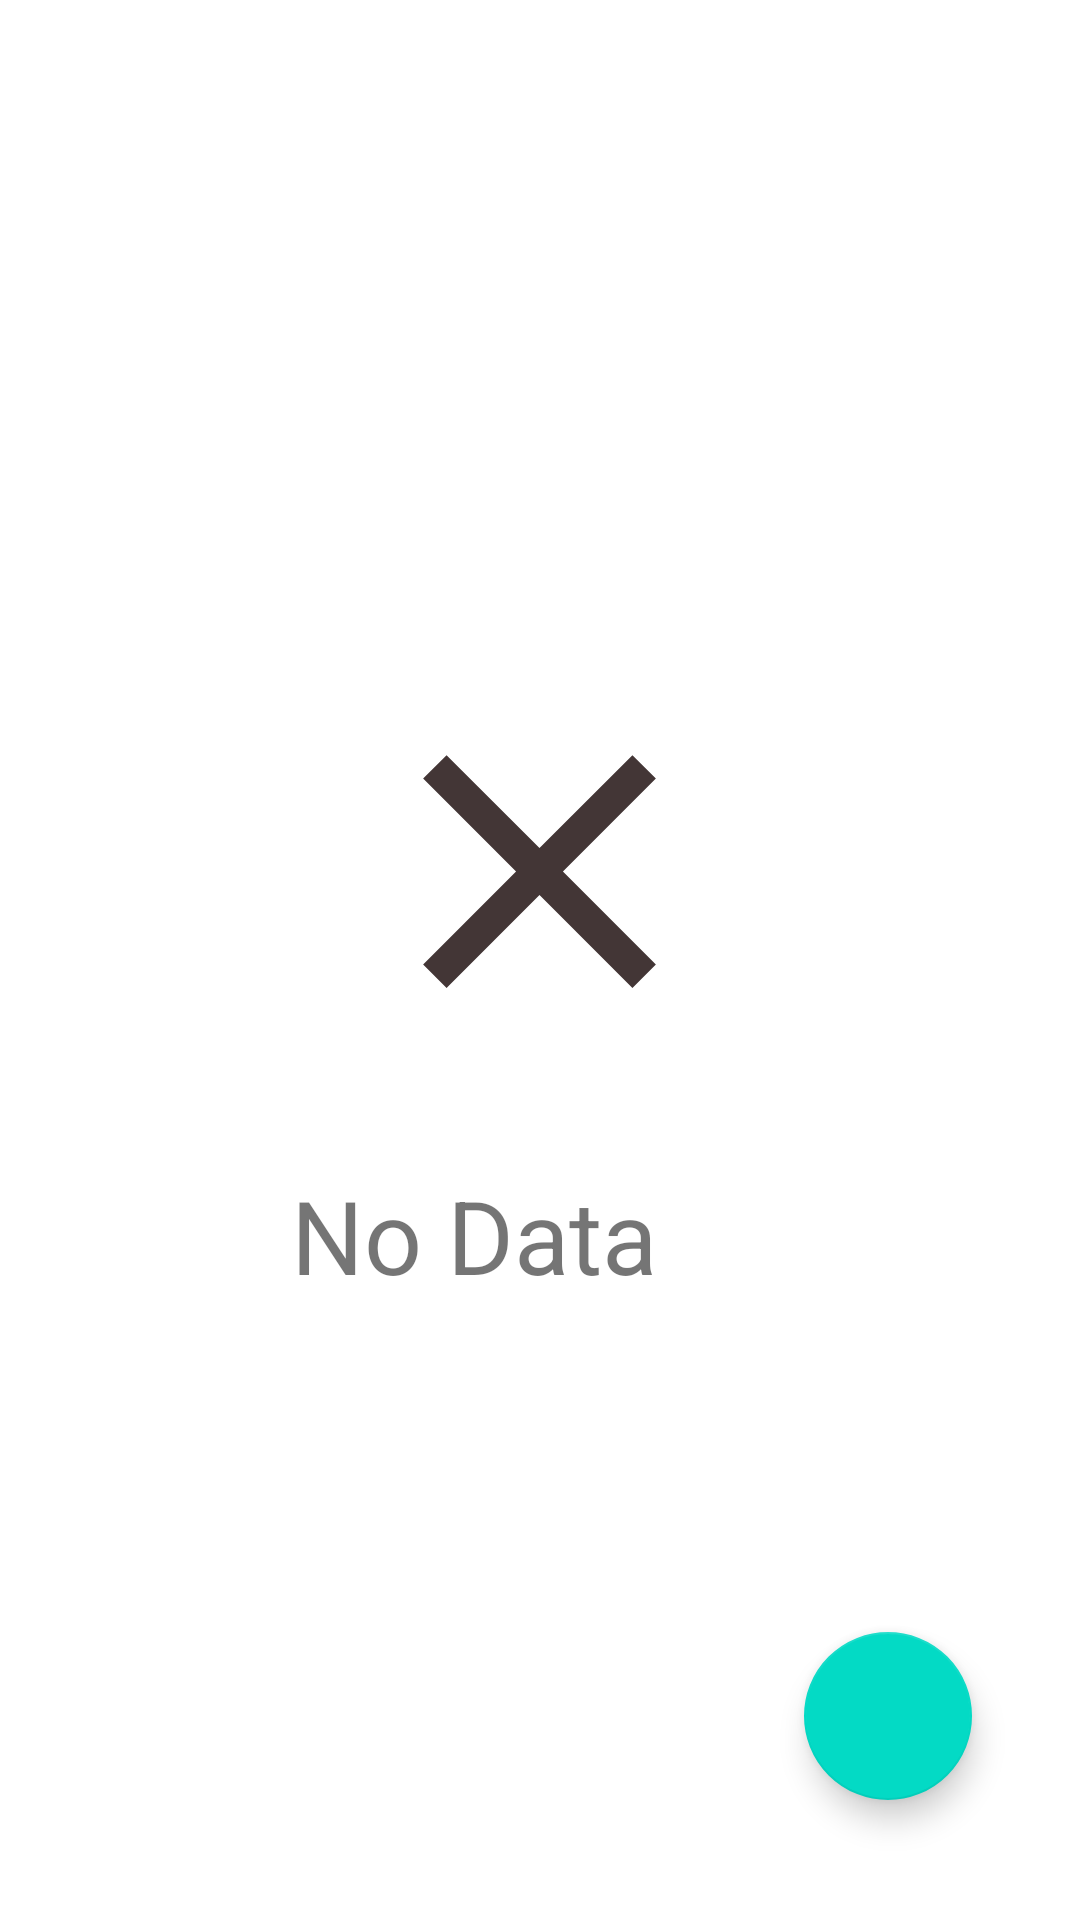

Here is an Android app screen rendered from its layout file. Give the layout XML and the strings, colors and styles it references.
<!-- AndroidManifest.xml: application theme Theme.SqliteTutorial -->
<!-- res/layout/activity_main.xml -->
<?xml version="1.0" encoding="utf-8"?>
<androidx.constraintlayout.widget.ConstraintLayout xmlns:android="http://schemas.android.com/apk/res/android"
    xmlns:app="http://schemas.android.com/apk/res-auto"
    xmlns:tools="http://schemas.android.com/tools"
    android:layout_width="match_parent"
    android:layout_height="match_parent"
    tools:context=".MainActivity">

    <androidx.recyclerview.widget.RecyclerView
        android:id="@+id/recyclerView"
        android:layout_width="409dp"
        android:layout_height="729dp"
        tools:layout_editor_absoluteX="1dp"
        tools:layout_editor_absoluteY="1dp"
        tools:ignore="MissingConstraints" />

    <com.google.android.material.floatingactionbutton.FloatingActionButton
        android:id="@+id/add_button"
        android:layout_width="wrap_content"
        android:layout_height="wrap_content"
        android:layout_marginEnd="36dp"
        android:layout_marginBottom="40dp"
        android:clickable="true"
        android:focusable="true"
        app:layout_constraintBottom_toBottomOf="parent"
        app:layout_constraintEnd_toEndOf="parent"
        app:srcCompat="@drawable/ic_add"
        tools:ignore="MissingConstraints,SpeakableTextPresentCheck" />

    <ImageView
        android:id="@+id/empty_imageview"
        android:layout_width="210dp"
        android:layout_height="133dp"
        android:layout_marginTop="224dp"
        app:layout_constraintEnd_toEndOf="parent"
        app:layout_constraintHorizontal_bias="0.497"
        app:layout_constraintStart_toStartOf="parent"
        app:layout_constraintTop_toTopOf="parent"
        app:srcCompat="@drawable/ic_empty" />

    <TextView
        android:id="@+id/no_data"
        android:layout_width="215dp"
        android:layout_height="60dp"
        android:layout_marginTop="32dp"
        android:layout_marginEnd="48dp"
        android:text="No Data"
        android:textSize="34sp"
        app:layout_constraintEnd_toEndOf="parent"
        app:layout_constraintTop_toBottomOf="@+id/empty_imageview" />
</androidx.constraintlayout.widget.ConstraintLayout>
<!-- resources referenced by this layout -->
<resources>
  <!-- drawable ic_empty (drawable) -->
  <vector android:height="50dp" android:tint="#433636"
      android:viewportHeight="24" android:viewportWidth="24"
      android:width="50dp" xmlns:android="http://schemas.android.com/apk/res/android">
      <path android:fillColor="@android:color/white" android:pathData="M19,6.41L17.59,5 12,10.59 6.41,5 5,6.41 10.59,12 5,17.59 6.41,19 12,13.41 17.59,19 19,17.59 13.41,12z"/>
  </vector>
  <style name="Theme.SqliteTutorial" parent="Theme.MaterialComponents.DayNight.DarkActionBar">
          
          <item name="colorPrimary">@color/purple_500</item>
          <item name="colorPrimaryVariant">@color/purple_700</item>
          <item name="colorOnPrimary">@color/white</item>
          
          <item name="colorSecondary">@color/teal_200</item>
          <item name="colorSecondaryVariant">@color/teal_700</item>
          <item name="colorOnSecondary">@color/black</item>
          
          <item name="android:statusBarColor" tools:targetApi="l">?attr/colorPrimaryVariant</item>
          
      </style>
  <!-- not gathered from this repository: default colours our renderer supplied (Android Studio template values) -->
  <color name="purple_500">#FF6200EE</color>
  <color name="purple_700">#FF3700B3</color>
  <color name="teal_200">#FF03DAC5</color>
  <color name="teal_700">#FF018786</color>
  <color name="black">#FF000000</color>
  <color name="white">#FFFFFFFF</color>
</resources>
